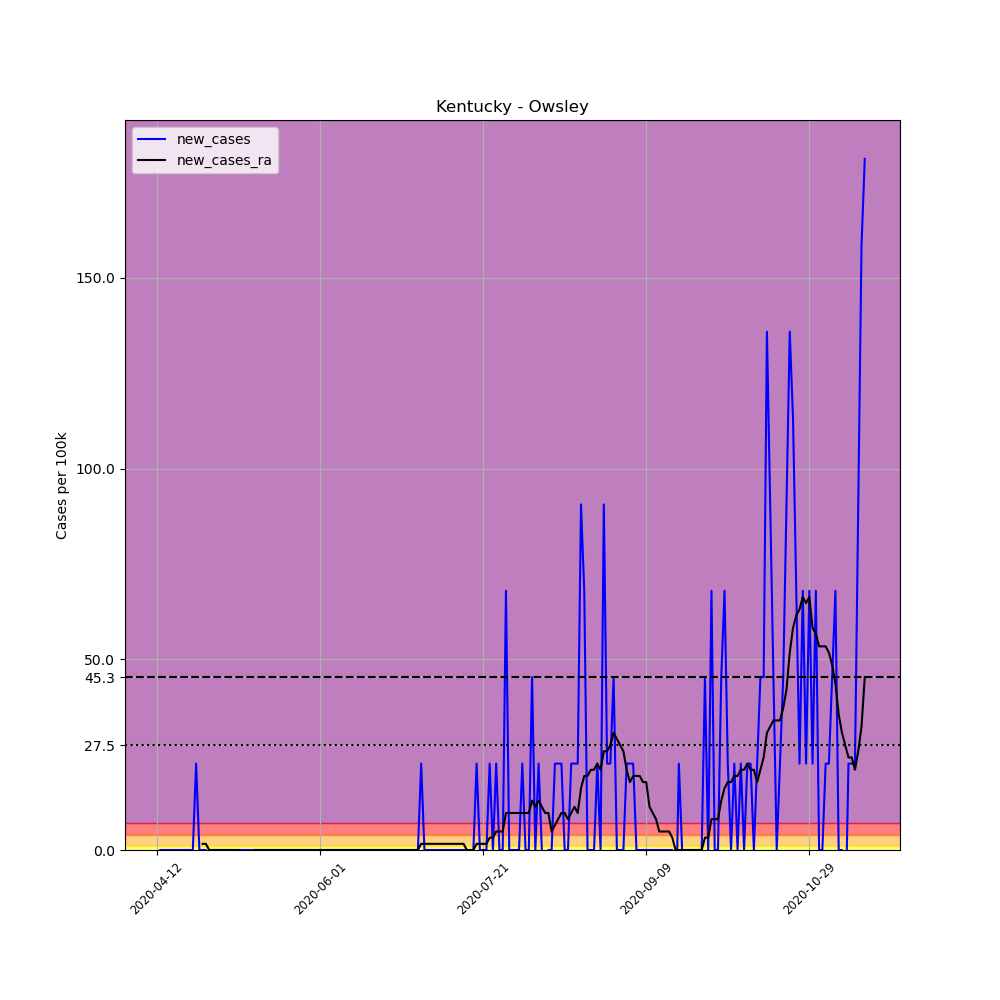

The table this chart was drawn from, first rows:
, date, county, state, fips, cases, deaths, COUNTY, STNAME, CTYNAME, POPESTIMATE2019, per_100k, new_cases, new_cases_ra
624541, 2020-04-12, Owsley, Kentucky, 21189, 2, 0, 189, Kentucky, Owsley, 4415, 45.3, , 
624542, 2020-04-13, Owsley, Kentucky, 21189, 2, 0, 189, Kentucky, Owsley, 4415, 45.3, 0.0, 
624543, 2020-04-14, Owsley, Kentucky, 21189, 2, 0, 189, Kentucky, Owsley, 4415, 45.3, 0.0, 
624544, 2020-04-15, Owsley, Kentucky, 21189, 2, 0, 189, Kentucky, Owsley, 4415, 45.3, 0.0, 
624545, 2020-04-16, Owsley, Kentucky, 21189, 2, 0, 189, Kentucky, Owsley, 4415, 45.3, 0.0, 
624546, 2020-04-17, Owsley, Kentucky, 21189, 2, 0, 189, Kentucky, Owsley, 4415, 45.3, 0.0, 
624547, 2020-04-18, Owsley, Kentucky, 21189, 2, 0, 189, Kentucky, Owsley, 4415, 45.3, 0.0, 
624548, 2020-04-19, Owsley, Kentucky, 21189, 2, 0, 189, Kentucky, Owsley, 4415, 45.3, 0.0, 
624549, 2020-04-20, Owsley, Kentucky, 21189, 2, 0, 189, Kentucky, Owsley, 4415, 45.3, 0.0, 
624550, 2020-04-21, Owsley, Kentucky, 21189, 2, 0, 189, Kentucky, Owsley, 4415, 45.3, 0.0, 
624551, 2020-04-22, Owsley, Kentucky, 21189, 2, 0, 189, Kentucky, Owsley, 4415, 45.3, 0.0, 
624552, 2020-04-23, Owsley, Kentucky, 21189, 2, 0, 189, Kentucky, Owsley, 4415, 45.3, 0.0, 
624553, 2020-04-24, Owsley, Kentucky, 21189, 3, 0, 189, Kentucky, Owsley, 4415, 67.95, 22.65, 
624554, 2020-04-25, Owsley, Kentucky, 21189, 3, 0, 189, Kentucky, Owsley, 4415, 67.95, 0.0, 
624555, 2020-04-26, Owsley, Kentucky, 21189, 3, 0, 189, Kentucky, Owsley, 4415, 67.95, 0.0, 1.618
624556, 2020-04-27, Owsley, Kentucky, 21189, 3, 0, 189, Kentucky, Owsley, 4415, 67.95, 0.0, 1.618
624557, 2020-04-28, Owsley, Kentucky, 21189, 2, 0, 189, Kentucky, Owsley, 4415, 45.3, -22.65, 0.0
624558, 2020-04-29, Owsley, Kentucky, 21189, 2, 0, 189, Kentucky, Owsley, 4415, 45.3, 0.0, 0.0
624559, 2020-04-30, Owsley, Kentucky, 21189, 2, 0, 189, Kentucky, Owsley, 4415, 45.3, 0.0, 0.0
624560, 2020-05-01, Owsley, Kentucky, 21189, 2, 0, 189, Kentucky, Owsley, 4415, 45.3, 0.0, 0.0
624561, 2020-05-02, Owsley, Kentucky, 21189, 2, 0, 189, Kentucky, Owsley, 4415, 45.3, 0.0, 0.0
624562, 2020-05-03, Owsley, Kentucky, 21189, 2, 0, 189, Kentucky, Owsley, 4415, 45.3, 0.0, 0.0
624563, 2020-05-04, Owsley, Kentucky, 21189, 2, 0, 189, Kentucky, Owsley, 4415, 45.3, 0.0, 0.0
624564, 2020-05-05, Owsley, Kentucky, 21189, 2, 0, 189, Kentucky, Owsley, 4415, 45.3, 0.0, 0.0
624565, 2020-05-06, Owsley, Kentucky, 21189, 2, 0, 189, Kentucky, Owsley, 4415, 45.3, 0.0, 0.0
624566, 2020-05-07, Owsley, Kentucky, 21189, 2, 0, 189, Kentucky, Owsley, 4415, 45.3, 0.0, 0.0
624567, 2020-05-08, Owsley, Kentucky, 21189, 2, 0, 189, Kentucky, Owsley, 4415, 45.3, 0.0, -1.618
624568, 2020-05-09, Owsley, Kentucky, 21189, 2, 0, 189, Kentucky, Owsley, 4415, 45.3, 0.0, -1.618
624569, 2020-05-10, Owsley, Kentucky, 21189, 2, 0, 189, Kentucky, Owsley, 4415, 45.3, 0.0, -1.618
624570, 2020-05-11, Owsley, Kentucky, 21189, 2, 0, 189, Kentucky, Owsley, 4415, 45.3, 0.0, -1.618
624571, 2020-05-12, Owsley, Kentucky, 21189, 2, 0, 189, Kentucky, Owsley, 4415, 45.3, 0.0, 0.0
624572, 2020-05-13, Owsley, Kentucky, 21189, 2, 0, 189, Kentucky, Owsley, 4415, 45.3, 0.0, 0.0
624573, 2020-05-14, Owsley, Kentucky, 21189, 2, 0, 189, Kentucky, Owsley, 4415, 45.3, 0.0, 0.0
624574, 2020-05-15, Owsley, Kentucky, 21189, 2, 0, 189, Kentucky, Owsley, 4415, 45.3, 0.0, 0.0
624575, 2020-05-16, Owsley, Kentucky, 21189, 2, 0, 189, Kentucky, Owsley, 4415, 45.3, 0.0, 0.0
624576, 2020-05-17, Owsley, Kentucky, 21189, 2, 0, 189, Kentucky, Owsley, 4415, 45.3, 0.0, 0.0
624577, 2020-05-18, Owsley, Kentucky, 21189, 2, 0, 189, Kentucky, Owsley, 4415, 45.3, 0.0, 0.0
624578, 2020-05-19, Owsley, Kentucky, 21189, 2, 0, 189, Kentucky, Owsley, 4415, 45.3, 0.0, 0.0
624579, 2020-05-20, Owsley, Kentucky, 21189, 2, 0, 189, Kentucky, Owsley, 4415, 45.3, 0.0, 0.0
624580, 2020-05-21, Owsley, Kentucky, 21189, 2, 0, 189, Kentucky, Owsley, 4415, 45.3, 0.0, 0.0
624581, 2020-05-22, Owsley, Kentucky, 21189, 2, 0, 189, Kentucky, Owsley, 4415, 45.3, 0.0, 0.0
624582, 2020-05-23, Owsley, Kentucky, 21189, 2, 0, 189, Kentucky, Owsley, 4415, 45.3, 0.0, 0.0
624583, 2020-05-24, Owsley, Kentucky, 21189, 2, 0, 189, Kentucky, Owsley, 4415, 45.3, 0.0, 0.0
624584, 2020-05-25, Owsley, Kentucky, 21189, 2, 0, 189, Kentucky, Owsley, 4415, 45.3, 0.0, 0.0
624585, 2020-05-26, Owsley, Kentucky, 21189, 2, 0, 189, Kentucky, Owsley, 4415, 45.3, 0.0, 0.0
624586, 2020-05-27, Owsley, Kentucky, 21189, 2, 0, 189, Kentucky, Owsley, 4415, 45.3, 0.0, 0.0
624587, 2020-05-28, Owsley, Kentucky, 21189, 2, 0, 189, Kentucky, Owsley, 4415, 45.3, 0.0, 0.0
624588, 2020-05-29, Owsley, Kentucky, 21189, 2, 0, 189, Kentucky, Owsley, 4415, 45.3, 0.0, 0.0
624589, 2020-05-30, Owsley, Kentucky, 21189, 2, 0, 189, Kentucky, Owsley, 4415, 45.3, 0.0, 0.0
624590, 2020-05-31, Owsley, Kentucky, 21189, 2, 0, 189, Kentucky, Owsley, 4415, 45.3, 0.0, 0.0
624591, 2020-06-01, Owsley, Kentucky, 21189, 2, 0, 189, Kentucky, Owsley, 4415, 45.3, 0.0, 0.0
624592, 2020-06-02, Owsley, Kentucky, 21189, 2, 0, 189, Kentucky, Owsley, 4415, 45.3, 0.0, 0.0
624593, 2020-06-03, Owsley, Kentucky, 21189, 2, 0, 189, Kentucky, Owsley, 4415, 45.3, 0.0, 0.0
624594, 2020-06-04, Owsley, Kentucky, 21189, 2, 0, 189, Kentucky, Owsley, 4415, 45.3, 0.0, 0.0
624595, 2020-06-05, Owsley, Kentucky, 21189, 2, 0, 189, Kentucky, Owsley, 4415, 45.3, 0.0, 0.0
624596, 2020-06-06, Owsley, Kentucky, 21189, 2, 0, 189, Kentucky, Owsley, 4415, 45.3, 0.0, 0.0
624597, 2020-06-07, Owsley, Kentucky, 21189, 2, 0, 189, Kentucky, Owsley, 4415, 45.3, 0.0, 0.0
624598, 2020-06-08, Owsley, Kentucky, 21189, 2, 0, 189, Kentucky, Owsley, 4415, 45.3, 0.0, 0.0
624599, 2020-06-09, Owsley, Kentucky, 21189, 2, 0, 189, Kentucky, Owsley, 4415, 45.3, 0.0, 0.0
624600, 2020-06-10, Owsley, Kentucky, 21189, 2, 0, 189, Kentucky, Owsley, 4415, 45.3, 0.0, 0.0
... 158 more rows
